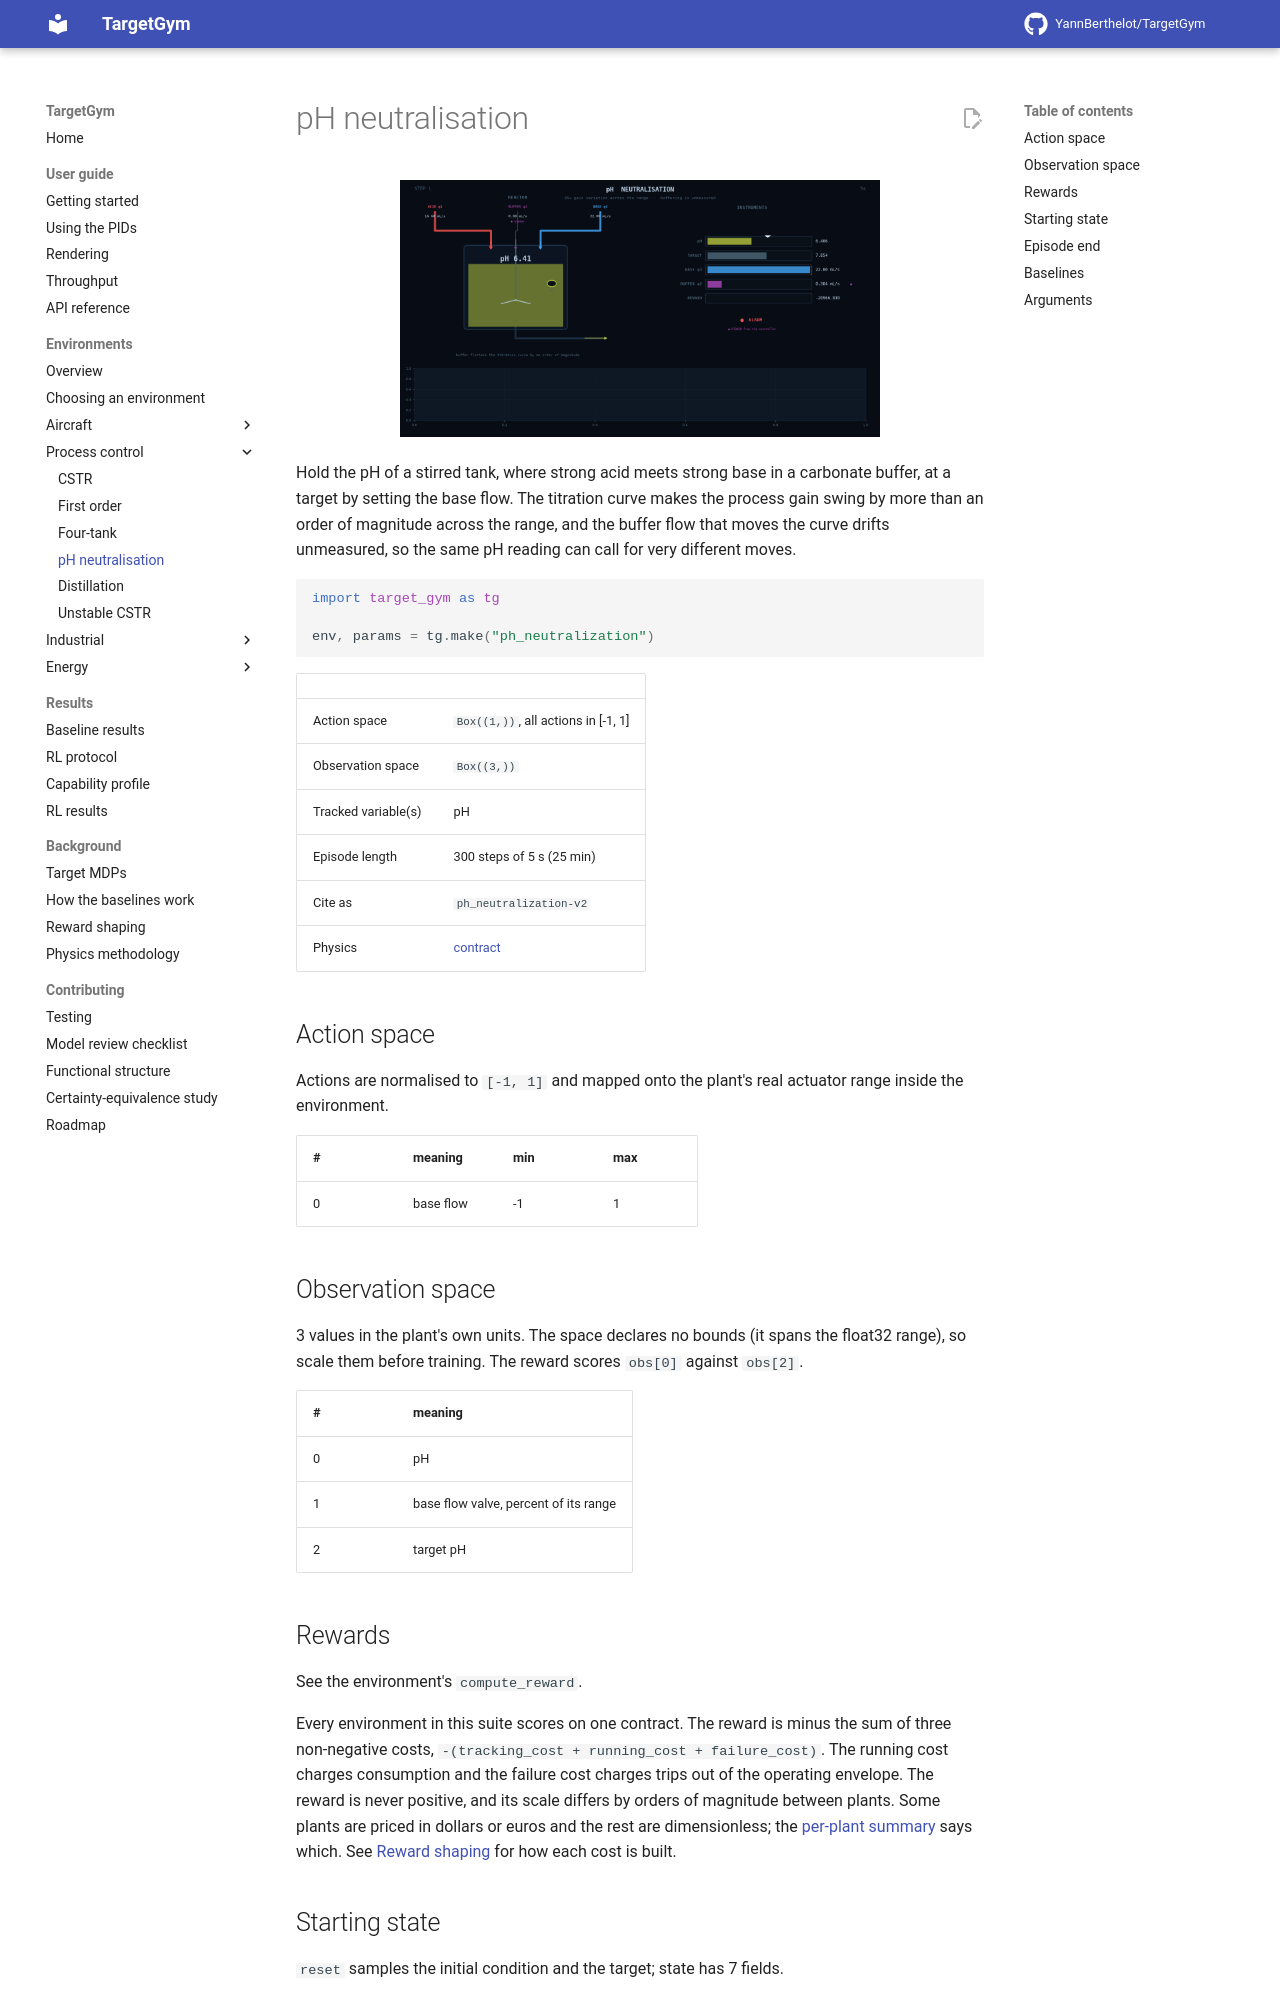

repository: YannBerthelot/TargetGym · page: 0.7/environments/ph_neutralization/index.html · generator: mkdocs

# pH neutralisation

<p align="center"><img src="../../videos/ph_neutralization/pid_output.gif" width="480px"/></p>

Hold the pH of a stirred tank, where strong acid meets strong base in a carbonate buffer, at a target by setting the base flow. The titration curve makes the process gain swing by more than an order of magnitude across the range, and the buffer flow that moves the curve drifts unmeasured, so the same pH reading can call for very different moves.

```python
import target_gym as tg

env, params = tg.make("ph_neutralization")
```

| | |
|---|---|
| Action space | `Box((1,))`, all actions in [-1, 1] |
| Observation space | `Box((3,))` |
| Tracked variable(s) | pH |
| Episode length | 300 steps of 5 s (25 min) |
| Cite as | `ph_neutralization-v2` |
| Physics | [contract](https://github.com/YannBerthelot/TargetGym/blob/main/src/target_gym/pc_gym/ph_neutralization/PHYSICS.md) |

## Action space

Actions are normalised to `[-1, 1]` and mapped onto the plant's real
actuator range inside the environment.

| # | meaning | min | max |
|---|---|---|---|
| 0 | base flow | -1 | 1 |

## Observation space

3 values in the plant's own units. The space declares no bounds (it spans the float32 range), so scale them before training. The reward scores `obs[0]` against `obs[2]`.

| # | meaning |
|---|---|
| 0 | pH |
| 1 | base flow valve, percent of its range |
| 2 | target pH |
